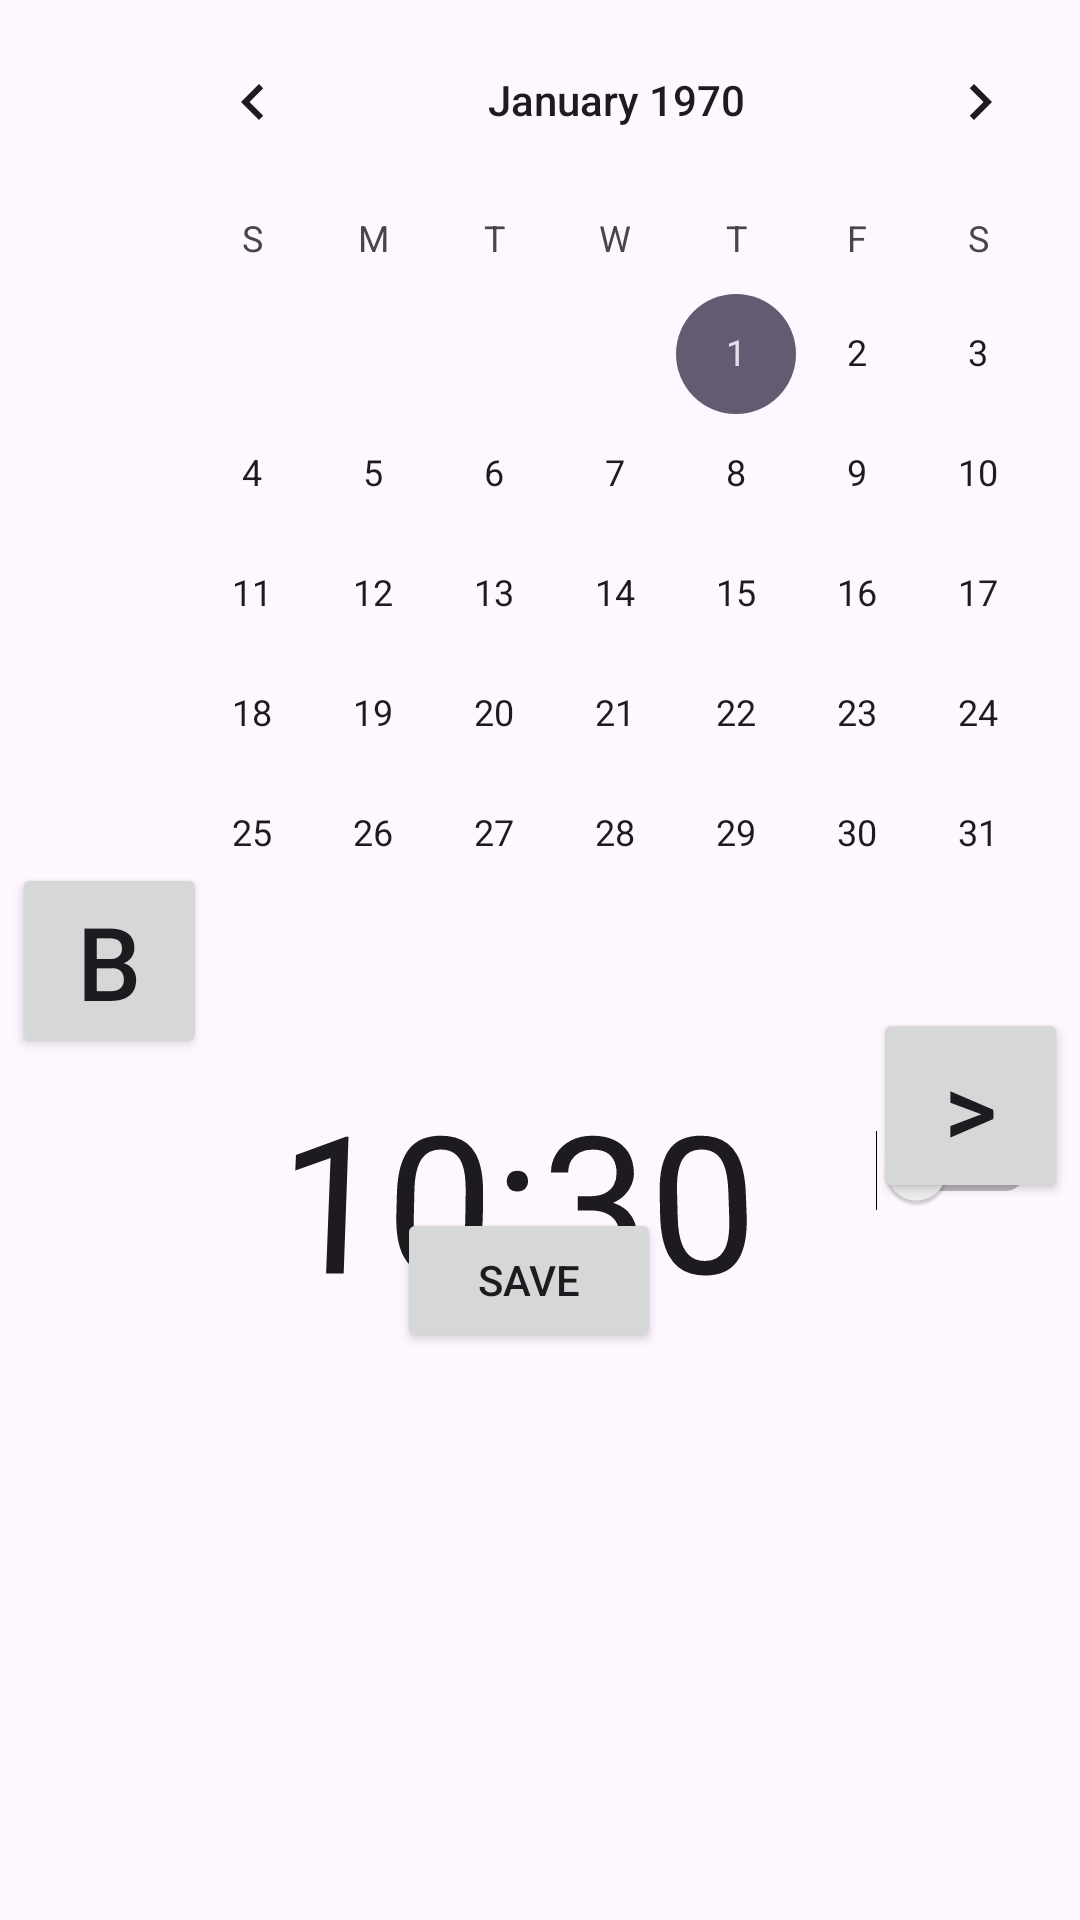

The Android layout XML behind this screen, and the referenced resources:
<!-- AndroidManifest.xml: application theme Theme.Callendar1 -->
<!-- res/layout/budzik.xml -->
<?xml version="1.0" encoding="utf-8"?>
<androidx.constraintlayout.widget.ConstraintLayout xmlns:android="http://schemas.android.com/apk/res/android"
    xmlns:app="http://schemas.android.com/apk/res-auto"
    xmlns:tools="http://schemas.android.com/tools"
    android:id="@+id/budzik"
    android:layout_width="match_parent"
    android:layout_height="match_parent">

    <Button
        android:id="@+id/Next2"
        android:layout_width="65dp"
        android:layout_height="65dp"
        android:layout_marginStart="4dp"
        android:layout_marginTop="8dp"
        android:layout_marginBottom="32dp"
        android:text="B"
        android:textSize="34sp"
        app:layout_constraintBottom_toBottomOf="parent"
        app:layout_constraintStart_toStartOf="parent"
        app:layout_constraintTop_toTopOf="parent"
        app:layout_constraintVertical_bias="0.523" />

    <TextView
        android:id="@+id/textView2"
        android:layout_width="98dp"
        android:layout_height="37dp"
        android:text=" "
        app:layout_constraintBottom_toBottomOf="parent"
        app:layout_constraintEnd_toEndOf="parent"
        app:layout_constraintHorizontal_bias="0.555"
        app:layout_constraintStart_toStartOf="parent"
        app:layout_constraintTop_toBottomOf="@+id/calendarView2"
        app:layout_constraintVertical_bias="0.0" />

    <Button
        android:id="@+id/button"
        android:layout_width="wrap_content"
        android:layout_height="wrap_content"
        android:layout_marginTop="9dp"
        android:text="Save"
        app:layout_constraintBottom_toBottomOf="parent"
        app:layout_constraintEnd_toEndOf="parent"
        app:layout_constraintHorizontal_bias="0.486"
        app:layout_constraintStart_toStartOf="parent"
        app:layout_constraintTop_toTopOf="parent"
        app:layout_constraintVertical_bias="0.675" />

    <EditText
        android:id="@+id/editTextText"
        android:layout_width="175dp"
        android:layout_height="101dp"
        android:layout_marginStart="160dp"
        android:layout_marginEnd="160dp"
        android:ems="10"
        android:inputType="text"
        android:rotationX="6"
        android:text="10:30"
        android:textSize="64sp"
        android:background="@null"
        app:layout_constraintBottom_toBottomOf="parent"
        app:layout_constraintEnd_toEndOf="parent"
        app:layout_constraintStart_toStartOf="parent"
        app:layout_constraintTop_toBottomOf="@+id/calendarView2"
        app:layout_constraintVertical_bias="0.152" />

    <CalendarView
        android:id="@+id/calendarView2"
        android:layout_width="323dp"
        android:layout_height="315dp"
        android:layout_marginStart="44dp"
        android:layout_marginEnd="44dp"
        app:layout_constraintEnd_toEndOf="parent"
        app:layout_constraintHorizontal_bias="0.0"
        app:layout_constraintStart_toStartOf="parent"
        app:layout_constraintTop_toTopOf="parent" />

    <ListView
        android:id="@+id/budzikList"
        android:layout_width="401dp"
        android:layout_height="203dp"
        android:layout_marginStart="8dp"
        android:layout_marginEnd="8dp"
        android:layout_marginBottom="16dp"
        app:layout_constraintBottom_toBottomOf="parent"
        app:layout_constraintEnd_toEndOf="parent"
        app:layout_constraintStart_toStartOf="parent" />

    <Switch
        android:id="@+id/switch1"
        android:layout_width="56dp"
        android:layout_height="35dp"
        android:text=" "
        app:layout_constraintBottom_toBottomOf="parent"
        app:layout_constraintEnd_toEndOf="parent"
        app:layout_constraintHorizontal_bias="0.954"
        app:layout_constraintStart_toStartOf="parent"
        app:layout_constraintTop_toTopOf="parent"
        app:layout_constraintVertical_bias="0.616" />

    <Button
        android:id="@+id/button2"
        android:layout_width="65dp"
        android:layout_height="65dp"
        android:layout_marginTop="336dp"
        android:layout_marginEnd="4dp"
        android:text=">"
        android:textSize="34sp"
        app:layout_constraintEnd_toEndOf="parent"
        app:layout_constraintTop_toTopOf="parent" />

</androidx.constraintlayout.widget.ConstraintLayout>
<!-- resources referenced by this layout -->
<resources>
  <style name="Theme.Callendar1" parent="Base.Theme.Callendar1" />
  <style name="Base.Theme.Callendar1" parent="Theme.Material3.DayNight.NoActionBar">
          
          
      </style>
</resources>
